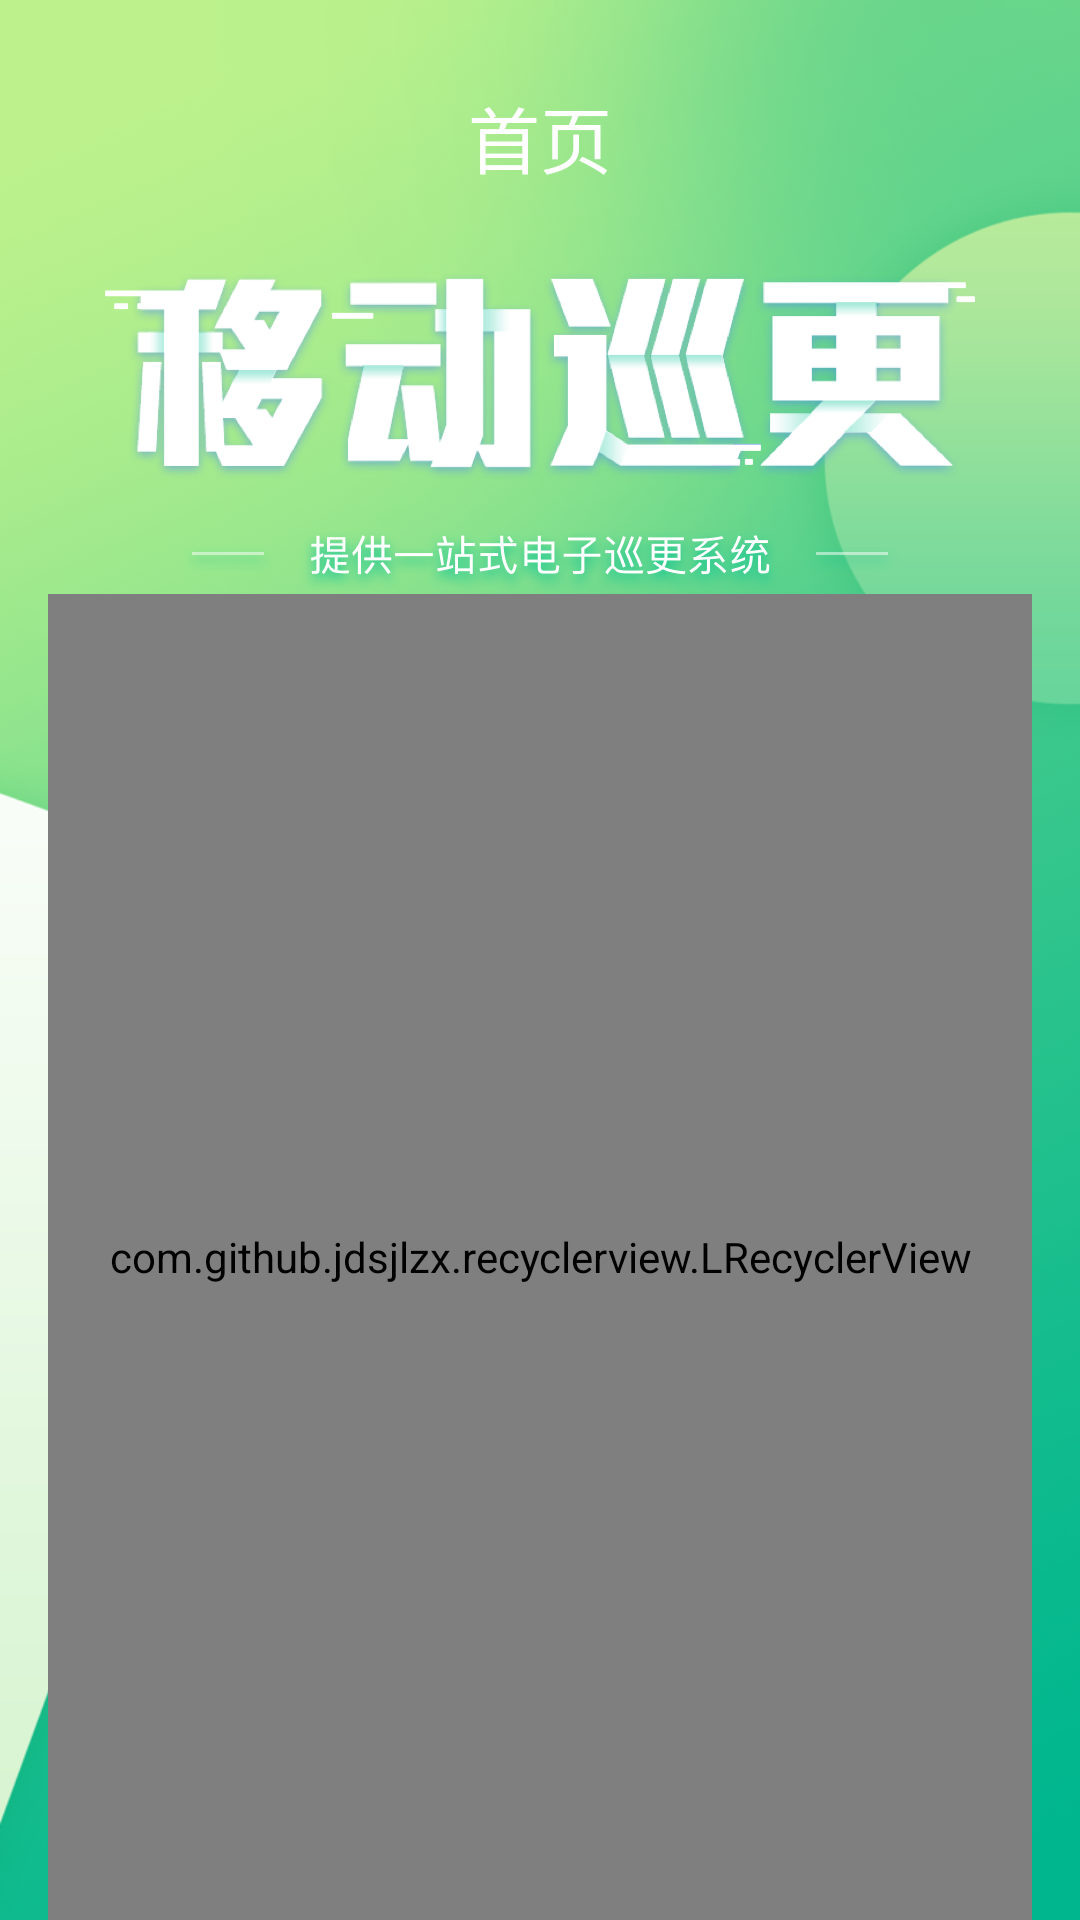

Write the Android layout XML for this screen, with the resource values it uses.
<!-- AndroidManifest.xml: application theme AppTheme -->
<!-- res/layout/fragment_fragment1.xml -->
<LinearLayout xmlns:android="http://schemas.android.com/apk/res/android"
    xmlns:tools="http://schemas.android.com/tools"
    android:layout_width="match_parent"
    android:layout_height="match_parent"
    android:orientation="vertical"
    android:background="@drawable/bg"
    tools:context="com.xiaojun.xungengapp.ui.Fragment1">

    <LinearLayout
        android:gravity="center_horizontal"
        android:orientation="vertical"
        android:layout_marginTop="28dp"
        android:layout_width="match_parent"
        android:layout_height="wrap_content">

        <TextView
            android:text="首页"
            android:textSize="24sp"
            android:textColor="@color/write"
            android:layout_width="wrap_content"
            android:layout_height="wrap_content" />

        <ImageView
            android:layout_marginTop="28dp"
            android:src="@drawable/title"
            android:layout_width="wrap_content"
            android:layout_height="wrap_content" />
        <ImageView
            android:layout_marginTop="16dp"
            android:src="@drawable/subtitle"
            android:layout_width="wrap_content"
            android:layout_height="wrap_content" />

    </LinearLayout>

    <com.github.jdsjlzx.recyclerview.LRecyclerView
        android:id="@+id/recyclerView"
        android:layout_marginLeft="16dp"
        android:layout_marginRight="16dp"
        android:layout_width="match_parent"
        android:layout_height="match_parent"/>




</LinearLayout>
<!-- resources referenced by this layout -->
<resources>
  <color name="write">#ffffff</color>
  <!-- drawable bg: png bitmap (drawable-hdpi, 180801 bytes) -->
  <!-- drawable subtitle: png bitmap (drawable-hdpi, 10770 bytes) -->
  <!-- drawable title: png bitmap (drawable-hdpi, 28406 bytes) -->
  <style name="AppTheme" parent="@style/Theme.AppCompat.NoActionBar">
          <item name="android:listDivider">@drawable/divider</item>
      </style>
  <!-- drawable divider (drawable) -->
  <?xml version="1.0" encoding="utf-8"?>
  <shape xmlns:android="http://schemas.android.com/apk/res/android"
      android:shape="rectangle">
      <solid android:color="#d7d8dc"/>
      <size android:width="4dp" android:height="4dp"/>
  </shape>
</resources>
